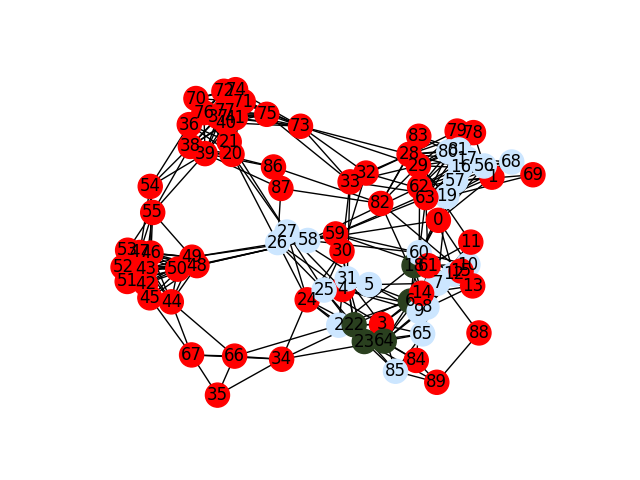

The file beside this chart, header and first rows:
0.000000000000000000e+00, 1.000000000000000000e+00
1.000000000000000000e+00, 1.000000000000000000e+00
2.000000000000000000e+00, 3.000000000000000000e+00
3.000000000000000000e+00, 1.000000000000000000e+00
4.000000000000000000e+00, 1.000000000000000000e+00
5.000000000000000000e+00, 3.000000000000000000e+00
6.000000000000000000e+00, 2.000000000000000000e+00
7.000000000000000000e+00, 3.000000000000000000e+00
8.000000000000000000e+00, 3.000000000000000000e+00
9.000000000000000000e+00, 3.000000000000000000e+00
1.000000000000000000e+01, 3.000000000000000000e+00
1.100000000000000000e+01, 1.000000000000000000e+00
1.200000000000000000e+01, 3.000000000000000000e+00
1.300000000000000000e+01, 1.000000000000000000e+00
1.400000000000000000e+01, 1.000000000000000000e+00
1.500000000000000000e+01, 1.000000000000000000e+00
1.600000000000000000e+01, 3.000000000000000000e+00
1.700000000000000000e+01, 3.000000000000000000e+00
1.800000000000000000e+01, 2.000000000000000000e+00
1.900000000000000000e+01, 3.000000000000000000e+00
2.000000000000000000e+01, 1.000000000000000000e+00
2.100000000000000000e+01, 1.000000000000000000e+00
2.200000000000000000e+01, 2.000000000000000000e+00
2.300000000000000000e+01, 2.000000000000000000e+00
2.400000000000000000e+01, 1.000000000000000000e+00
2.500000000000000000e+01, 3.000000000000000000e+00
2.600000000000000000e+01, 3.000000000000000000e+00
2.700000000000000000e+01, 3.000000000000000000e+00
2.800000000000000000e+01, 1.000000000000000000e+00
2.900000000000000000e+01, 1.000000000000000000e+00
3.000000000000000000e+01, 1.000000000000000000e+00
3.100000000000000000e+01, 3.000000000000000000e+00
3.200000000000000000e+01, 1.000000000000000000e+00
3.300000000000000000e+01, 1.000000000000000000e+00
3.400000000000000000e+01, 1.000000000000000000e+00
3.500000000000000000e+01, 1.000000000000000000e+00
3.600000000000000000e+01, 1.000000000000000000e+00
3.700000000000000000e+01, 1.000000000000000000e+00
3.800000000000000000e+01, 1.000000000000000000e+00
3.900000000000000000e+01, 1.000000000000000000e+00
4.000000000000000000e+01, 1.000000000000000000e+00
4.100000000000000000e+01, 1.000000000000000000e+00
4.200000000000000000e+01, 1.000000000000000000e+00
4.300000000000000000e+01, 1.000000000000000000e+00
4.400000000000000000e+01, 1.000000000000000000e+00
4.500000000000000000e+01, 1.000000000000000000e+00
4.600000000000000000e+01, 1.000000000000000000e+00
4.700000000000000000e+01, 1.000000000000000000e+00
4.800000000000000000e+01, 1.000000000000000000e+00
4.900000000000000000e+01, 1.000000000000000000e+00
5.000000000000000000e+01, 1.000000000000000000e+00
5.100000000000000000e+01, 1.000000000000000000e+00
5.200000000000000000e+01, 1.000000000000000000e+00
5.300000000000000000e+01, 1.000000000000000000e+00
5.400000000000000000e+01, 1.000000000000000000e+00
5.500000000000000000e+01, 1.000000000000000000e+00
5.600000000000000000e+01, 3.000000000000000000e+00
5.700000000000000000e+01, 3.000000000000000000e+00
5.800000000000000000e+01, 3.000000000000000000e+00
5.900000000000000000e+01, 1.000000000000000000e+00
6.000000000000000000e+01, 3.000000000000000000e+00
... 29 more rows
